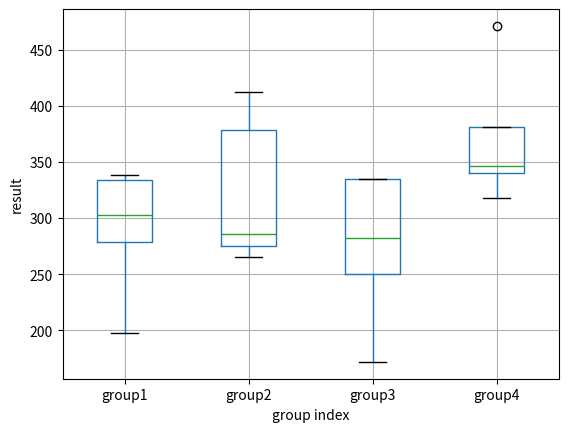

Write the Python code that produced this figure.


import numpy as np
import matplotlib
import matplotlib.pyplot as plt
import pandas as pd



data1=[279,338,334,198,303]
data2=[378,275,412,265,286]
data3=[172,335,335,282,250]
data4=[381,346,340,471,318]
boxplot_data=pd.DataFrame({'group1':data1,'group2':data2,'group3':data3,'group4':data4})
boxplot_data.boxplot()
plt.xlabel('group index')
plt.ylabel('result')
plt.savefig('boxplot.png')